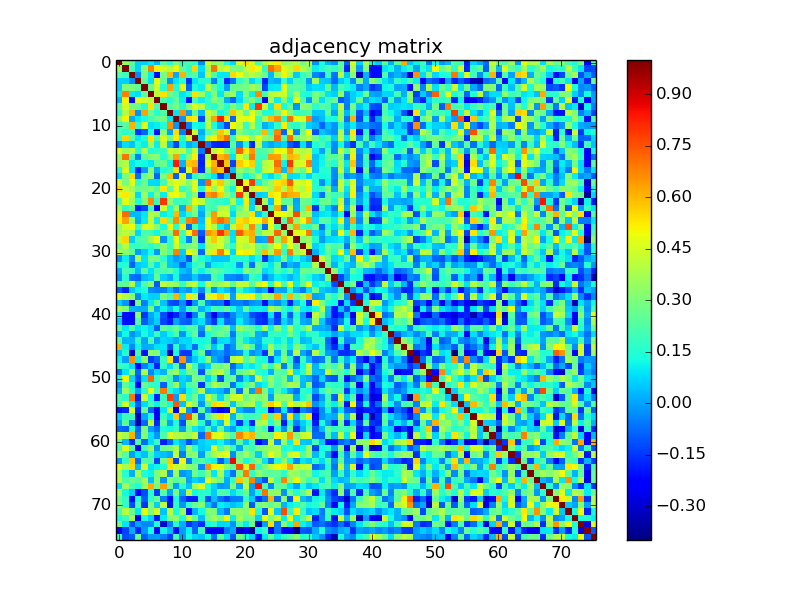

Values plotted in this chart, from the file beside it:
1.000000000000000000e+00, 3.502419999999999978e-01, 2.464189999999999992e-01, 6.494999999999999385e-02, 6.608400000000000385e-02, 1.027139999999999997e-01, 2.900399999999999853e-02, 2.428720000000000045e-01, 1.628840000000000010e-01, 3.084219999999999740e-01, 1.863460000000000116e-01, 2.160229999999999928e-01, 1.805650000000000033e-01, -2.251299999999999829e-02, 4.540509999999999824e-01, 3.372009999999999730e-01, 3.474130000000000273e-01, 1.581919999999999993e-01, 7.243600000000000039e-02, 4.640150000000000108e-01, 5.510380000000000278e-01, 4.377590000000000092e-01, 2.089219999999999966e-01, 3.794469999999999787e-01
3.502419999999999978e-01, 1.000000000000000000e+00, 1.939740000000000075e-01, 6.588600000000000012e-02, 3.100970000000000115e-01, 6.880290000000000017e-01, 5.138080000000000425e-01, 4.476149999999999851e-01, 3.931109999999999882e-01, 5.093229999999999702e-01, 2.393289999999999862e-01, 1.626940000000000053e-01, 5.539309999999999512e-01, 8.632399999999999796e-02, 3.633390000000000231e-01, 7.046949999999999603e-01, 3.928309999999999858e-01, 4.628860000000000197e-01, 2.966059999999999808e-01, 2.929550000000000209e-01, 4.110690000000000177e-01, 5.250799999999999912e-01, 4.812600000000000211e-01, 1.749179999999999902e-01
2.464189999999999992e-01, 1.939740000000000075e-01, 1.000000000000000000e+00, -2.944499999999999895e-02, 2.944209999999999883e-01, 1.043729999999999936e-01, -2.101810000000000067e-01, 2.947750000000000092e-01, 6.006139999999999812e-01, 1.668999999999999997e-02, 6.116960000000000175e-01, 2.059340000000000059e-01, 2.428810000000000136e-01, 4.904200000000000226e-02, 4.069789999999999797e-01, 2.179730000000000001e-01, 9.565899999999999403e-02, 9.452399999999999691e-02, 5.475900000000000212e-01, 4.856440000000000201e-01, 3.652630000000000043e-01, 4.012080000000000091e-01, 3.569880000000000275e-01, 2.728909999999999947e-01
6.494999999999999385e-02, 6.588600000000000012e-02, -2.944499999999999895e-02, 1.000000000000000000e+00, 2.483059999999999989e-01, 8.385399999999999798e-02, 4.853549999999999809e-01, 2.630830000000000113e-01, -1.580700000000000160e-02, 9.385000000000000286e-02, 1.655969999999999942e-01, -1.538160000000000083e-01, 9.671100000000000529e-02, 1.616539999999999921e-01, 1.594170000000000031e-01, -4.544200000000000322e-02, 1.427309999999999968e-01, -1.689239999999999908e-01, -6.080599999999999894e-02, 1.657510000000000094e-01, 2.625709999999999988e-01, 7.605299999999999561e-02, 1.445400000000000018e-01, -1.740579999999999905e-01
6.608400000000000385e-02, 3.100970000000000115e-01, 2.944209999999999883e-01, 2.483059999999999989e-01, 1.000000000000000000e+00, 2.611430000000000140e-01, 4.393880000000000008e-01, 1.497249999999999970e-01, 6.332799999999999541e-01, 1.278519999999999934e-01, 4.674730000000000274e-01, -8.521199999999999608e-02, 1.407410000000000050e-01, 1.078230000000000022e-01, 4.016440000000000010e-01, 2.443450000000000066e-01, 1.230170000000000013e-01, -8.387999999999999623e-03, 2.702459999999999862e-01, 2.741319999999999868e-01, 2.885920000000000152e-01, 3.644169999999999909e-01, 3.141709999999999781e-01, -1.198680000000000023e-01
1.027139999999999997e-01, 6.880290000000000017e-01, 1.043729999999999936e-01, 8.385399999999999798e-02, 2.611430000000000140e-01, 1.000000000000000000e+00, 4.032290000000000041e-01, 5.407750000000000057e-01, 2.668360000000000176e-01, 2.098079999999999945e-01, 9.052999999999999936e-02, 1.404100000000000070e-01, 5.365969999999999906e-01, 3.656519999999999770e-01, 1.410009999999999875e-01, 3.187999999999999723e-01, 9.898800000000000654e-02, 3.184290000000000176e-01, 3.544869999999999965e-01, 8.239200000000000690e-02, 3.038449999999999762e-01, 1.104860000000000009e-01, 6.705419999999999714e-01, 2.026219999999999966e-01
2.900399999999999853e-02, 5.138080000000000425e-01, -2.101810000000000067e-01, 4.853549999999999809e-01, 4.393880000000000008e-01, 4.032290000000000041e-01, 1.000000000000000000e+00, 2.171119999999999994e-01, 1.497239999999999960e-01, 2.655759999999999788e-01, 1.077589999999999937e-01, -1.978139999999999898e-01, 2.189109999999999945e-01, 1.056799999999999962e-01, 1.729990000000000139e-01, 3.189640000000000253e-01, 2.493440000000000101e-01, 1.354400000000000048e-02, -7.880099999999999605e-02, 7.585100000000000176e-02, 2.315840000000000121e-01, 3.143170000000000130e-01, 1.807469999999999910e-01, -2.575040000000000107e-01
2.428720000000000045e-01, 4.476149999999999851e-01, 2.947750000000000092e-01, 2.630830000000000113e-01, 1.497249999999999970e-01, 5.407750000000000057e-01, 2.171119999999999994e-01, 1.000000000000000000e+00, 2.263340000000000074e-01, 2.853499999999999925e-01, 1.526309999999999889e-01, 3.222019999999999884e-01, 4.555239999999999845e-01, 4.052959999999999896e-01, 1.825410000000000088e-01, 1.532290000000000041e-01, 2.723869999999999902e-01, 1.581950000000000023e-01, 3.044000000000000039e-01, 1.978149999999999908e-01, 5.251820000000000377e-01, 1.054869999999999974e-01, 7.965870000000000450e-01, 4.478070000000000106e-01
1.628840000000000010e-01, 3.931109999999999882e-01, 6.006139999999999812e-01, -1.580700000000000160e-02, 6.332799999999999541e-01, 2.668360000000000176e-01, 1.497239999999999960e-01, 2.263340000000000074e-01, 1.000000000000000000e+00, 9.345599999999999741e-02, 6.583569999999999700e-01, 4.270000000000000358e-03, 2.735449999999999826e-01, 3.620600000000000207e-02, 4.395979999999999888e-01, 3.423950000000000049e-01, 1.192629999999999940e-01, 1.921390000000000042e-01, 5.824989999999999890e-01, 4.225800000000000112e-01, 2.421460000000000001e-01, 4.789950000000000041e-01, 3.196149999999999824e-01, 1.464620000000000088e-01
3.084219999999999740e-01, 5.093229999999999702e-01, 1.668999999999999997e-02, 9.385000000000000286e-02, 1.278519999999999934e-01, 2.098079999999999945e-01, 2.655759999999999788e-01, 2.853499999999999925e-01, 9.345599999999999741e-02, 1.000000000000000000e+00, -1.519500000000000017e-02, 5.466269999999999740e-01, 5.209890000000000354e-01, -1.241880000000000067e-01, 3.869509999999999894e-01, 6.302470000000000017e-01, 8.332979999999999832e-01, 5.380089999999999595e-01, -8.483100000000000362e-02, 4.719800000000000106e-01, 4.831960000000000144e-01, 5.004340000000000455e-01, 1.852630000000000110e-01, 3.803750000000000187e-01
1.863460000000000116e-01, 2.393289999999999862e-01, 6.116960000000000175e-01, 1.655969999999999942e-01, 4.674730000000000274e-01, 9.052999999999999936e-02, 1.077589999999999937e-01, 1.526309999999999889e-01, 6.583569999999999700e-01, -1.519500000000000017e-02, 1.000000000000000000e+00, -4.297700000000000131e-02, 1.276549999999999907e-01, 1.104819999999999969e-01, 4.128769999999999940e-01, 1.335959999999999925e-01, 2.330300000000000080e-02, -1.206419999999999992e-01, 5.055859999999999799e-01, 4.232890000000000263e-01, 1.775059999999999971e-01, 3.958999999999999742e-01, 1.906460000000000099e-01, 2.142499999999999960e-02
2.160229999999999928e-01, 1.626940000000000053e-01, 2.059340000000000059e-01, -1.538160000000000083e-01, -8.521199999999999608e-02, 1.404100000000000070e-01, -1.978139999999999898e-01, 3.222019999999999884e-01, 4.270000000000000358e-03, 5.466269999999999740e-01, -4.297700000000000131e-02, 1.000000000000000000e+00, 4.371320000000000205e-01, 1.272900000000000073e-02, 2.086189999999999989e-01, 3.173139999999999850e-01, 5.787459999999999827e-01, 4.643010000000000193e-01, -6.187200000000000338e-02, 3.144839999999999858e-01, 2.447830000000000006e-01, 2.042920000000000014e-01, 2.325520000000000087e-01, 5.964169999999999749e-01
1.805650000000000033e-01, 5.539309999999999512e-01, 2.428810000000000136e-01, 9.671100000000000529e-02, 1.407410000000000050e-01, 5.365969999999999906e-01, 2.189109999999999945e-01, 4.555239999999999845e-01, 2.735449999999999826e-01, 5.209890000000000354e-01, 1.276549999999999907e-01, 4.371320000000000205e-01, 1.000000000000000000e+00, 5.894499999999999740e-02, 4.246099999999999874e-01, 5.182809999999999917e-01, 6.021189999999999598e-01, 7.128820000000000157e-01, 1.632270000000000110e-01, 4.554679999999999840e-01, 4.812600000000000211e-01, 3.387899999999999801e-01, 4.875169999999999781e-01, 3.262880000000000225e-01
-2.251299999999999829e-02, 8.632399999999999796e-02, 4.904200000000000226e-02, 1.616539999999999921e-01, 1.078230000000000022e-01, 3.656519999999999770e-01, 1.056799999999999962e-01, 4.052959999999999896e-01, 3.620600000000000207e-02, -1.241880000000000067e-01, 1.104819999999999969e-01, 1.272900000000000073e-02, 5.894499999999999740e-02, 1.000000000000000000e+00, -5.514800000000000257e-02, -1.674700000000000077e-01, -1.783770000000000078e-01, -1.652049999999999907e-01, 2.572650000000000214e-01, -2.128000000000000030e-02, 1.507100000000000106e-01, -1.657609999999999917e-01, 4.203000000000000069e-01, 5.517899999999999888e-02
4.540509999999999824e-01, 3.633390000000000231e-01, 4.069789999999999797e-01, 1.594170000000000031e-01, 4.016440000000000010e-01, 1.410009999999999875e-01, 1.729990000000000139e-01, 1.825410000000000088e-01, 4.395979999999999888e-01, 3.869509999999999894e-01, 4.128769999999999940e-01, 2.086189999999999989e-01, 4.246099999999999874e-01, -5.514800000000000257e-02, 1.000000000000000000e+00, 4.083430000000000115e-01, 4.868709999999999982e-01, 3.137170000000000236e-01, 1.539570000000000105e-01, 7.292490000000000361e-01, 5.302069999999999839e-01, 6.466790000000000038e-01, 2.153750000000000109e-01, 2.280260000000000065e-01
3.372009999999999730e-01, 7.046949999999999603e-01, 2.179730000000000001e-01, -4.544200000000000322e-02, 2.443450000000000066e-01, 3.187999999999999723e-01, 3.189640000000000253e-01, 1.532290000000000041e-01, 3.423950000000000049e-01, 6.302470000000000017e-01, 1.335959999999999925e-01, 3.173139999999999850e-01, 5.182809999999999917e-01, -1.674700000000000077e-01, 4.083430000000000115e-01, 1.000000000000000000e+00, 6.031570000000000542e-01, 6.434959999999999569e-01, 9.285999999999999810e-02, 4.633559999999999901e-01, 3.435170000000000168e-01, 6.925729999999999942e-01, 1.883269999999999944e-01, 1.944980000000000042e-01
3.474130000000000273e-01, 3.928309999999999858e-01, 9.565899999999999403e-02, 1.427309999999999968e-01, 1.230170000000000013e-01, 9.898800000000000654e-02, 2.493440000000000101e-01, 2.723869999999999902e-01, 1.192629999999999940e-01, 8.332979999999999832e-01, 2.330300000000000080e-02, 5.787459999999999827e-01, 6.021189999999999598e-01, -1.783770000000000078e-01, 4.868709999999999982e-01, 6.031570000000000542e-01, 1.000000000000000000e+00, 5.834730000000000194e-01, -1.273479999999999890e-01, 5.732549999999999590e-01, 5.054750000000000076e-01, 5.657710000000000239e-01, 1.661169999999999869e-01, 3.917349999999999999e-01
1.581919999999999993e-01, 4.628860000000000197e-01, 9.452399999999999691e-02, -1.689239999999999908e-01, -8.387999999999999623e-03, 3.184290000000000176e-01, 1.354400000000000048e-02, 1.581950000000000023e-01, 1.921390000000000042e-01, 5.380089999999999595e-01, -1.206419999999999992e-01, 4.643010000000000193e-01, 7.128820000000000157e-01, -1.652049999999999907e-01, 3.137170000000000236e-01, 6.434959999999999569e-01, 5.834730000000000194e-01, 1.000000000000000000e+00, 3.768799999999999928e-02, 3.408410000000000051e-01, 2.657939999999999747e-01, 3.382549999999999724e-01, 1.438619999999999899e-01, 4.134289999999999909e-01
7.243600000000000039e-02, 2.966059999999999808e-01, 5.475900000000000212e-01, -6.080599999999999894e-02, 2.702459999999999862e-01, 3.544869999999999965e-01, -7.880099999999999605e-02, 3.044000000000000039e-01, 5.824989999999999890e-01, -8.483100000000000362e-02, 5.055859999999999799e-01, -6.187200000000000338e-02, 1.632270000000000110e-01, 2.572650000000000214e-01, 1.539570000000000105e-01, 9.285999999999999810e-02, -1.273479999999999890e-01, 3.768799999999999928e-02, 1.000000000000000000e+00, 2.551320000000000254e-01, 1.201279999999999987e-01, 2.040049999999999919e-01, 3.928650000000000198e-01, 1.178450000000000053e-01
4.640150000000000108e-01, 2.929550000000000209e-01, 4.856440000000000201e-01, 1.657510000000000094e-01, 2.741319999999999868e-01, 8.239200000000000690e-02, 7.585100000000000176e-02, 1.978149999999999908e-01, 4.225800000000000112e-01, 4.719800000000000106e-01, 4.232890000000000263e-01, 3.144839999999999858e-01, 4.554679999999999840e-01, -2.128000000000000030e-02, 7.292490000000000361e-01, 4.633559999999999901e-01, 5.732549999999999590e-01, 3.408410000000000051e-01, 2.551320000000000254e-01, 1.000000000000000000e+00, 4.973929999999999740e-01, 7.876509999999999900e-01, 1.158030000000000032e-01, 2.693329999999999891e-01
5.510380000000000278e-01, 4.110690000000000177e-01, 3.652630000000000043e-01, 2.625709999999999988e-01, 2.885920000000000152e-01, 3.038449999999999762e-01, 2.315840000000000121e-01, 5.251820000000000377e-01, 2.421460000000000001e-01, 4.831960000000000144e-01, 1.775059999999999971e-01, 2.447830000000000006e-01, 4.812600000000000211e-01, 1.507100000000000106e-01, 5.302069999999999839e-01, 3.435170000000000168e-01, 5.054750000000000076e-01, 2.657939999999999747e-01, 1.201279999999999987e-01, 4.973929999999999740e-01, 1.000000000000000000e+00, 4.025799999999999934e-01, 5.221189999999999998e-01, 4.102469999999999728e-01
4.377590000000000092e-01, 5.250799999999999912e-01, 4.012080000000000091e-01, 7.605299999999999561e-02, 3.644169999999999909e-01, 1.104860000000000009e-01, 3.143170000000000130e-01, 1.054869999999999974e-01, 4.789950000000000041e-01, 5.004340000000000455e-01, 3.958999999999999742e-01, 2.042920000000000014e-01, 3.387899999999999801e-01, -1.657609999999999917e-01, 6.466790000000000038e-01, 6.925729999999999942e-01, 5.657710000000000239e-01, 3.382549999999999724e-01, 2.040049999999999919e-01, 7.876509999999999900e-01, 4.025799999999999934e-01, 1.000000000000000000e+00, 6.490600000000000536e-02, 7.352499999999999314e-02
2.089219999999999966e-01, 4.812600000000000211e-01, 3.569880000000000275e-01, 1.445400000000000018e-01, 3.141709999999999781e-01, 6.705419999999999714e-01, 1.807469999999999910e-01, 7.965870000000000450e-01, 3.196149999999999824e-01, 1.852630000000000110e-01, 1.906460000000000099e-01, 2.325520000000000087e-01, 4.875169999999999781e-01, 4.203000000000000069e-01, 2.153750000000000109e-01, 1.883269999999999944e-01, 1.661169999999999869e-01, 1.438619999999999899e-01, 3.928650000000000198e-01, 1.158030000000000032e-01, 5.221189999999999998e-01, 6.490600000000000536e-02, 1.000000000000000000e+00, 3.671530000000000071e-01
3.794469999999999787e-01, 1.749179999999999902e-01, 2.728909999999999947e-01, -1.740579999999999905e-01, -1.198680000000000023e-01, 2.026219999999999966e-01, -2.575040000000000107e-01, 4.478070000000000106e-01, 1.464620000000000088e-01, 3.803750000000000187e-01, 2.142499999999999960e-02, 5.964169999999999749e-01, 3.262880000000000225e-01, 5.517899999999999888e-02, 2.280260000000000065e-01, 1.944980000000000042e-01, 3.917349999999999999e-01, 4.134289999999999909e-01, 1.178450000000000053e-01, 2.693329999999999891e-01, 4.102469999999999728e-01, 7.352499999999999314e-02, 3.671530000000000071e-01, 1.000000000000000000e+00
4.526649999999999840e-01, 7.126109999999999944e-01, 3.017900000000000096e-02, 3.528099999999999986e-02, 9.504500000000000448e-02, 3.993309999999999915e-01, 3.678100000000000258e-01, 1.088230000000000031e-01, 1.375000000000000111e-01, 5.964199999999999502e-01, 6.856600000000000195e-02, 1.692240000000000133e-01, 2.969140000000000112e-01, 7.094999999999999744e-03, 2.891759999999999886e-01, 6.447950000000000070e-01, 4.291510000000000047e-01, 4.476359999999999784e-01, 7.527000000000000357e-02, 3.487810000000000077e-01, 3.531179999999999874e-01, 5.362620000000000164e-01, 4.516599999999999782e-02, 1.733020000000000116e-01
5.205680000000000307e-01, 6.307709999999999706e-01, 3.440489999999999937e-01, 1.677199999999999872e-02, 1.032290000000000013e-01, 4.259249999999999980e-01, 1.066929999999999962e-01, 5.504480000000000484e-01, 2.733880000000000199e-01, 6.665670000000000206e-01, 1.783589999999999898e-01, 6.752550000000000496e-01, 7.207559999999999523e-01, 4.114400000000000002e-02, 4.966729999999999756e-01, 6.354459999999999553e-01, 7.106500000000000039e-01, 6.471949999999999648e-01, 1.680449999999999999e-01, 5.402500000000000080e-01, 5.708760000000000501e-01, 5.081250000000000488e-01, 5.015680000000000138e-01, 6.217000000000000304e-01
3.457810000000000050e-01, 4.630040000000000266e-01, 5.054389999999999716e-01, 1.832529999999999992e-01, 4.589309999999999778e-01, 4.453039999999999776e-01, 3.283240000000000047e-01, 1.310570000000000068e-01, 5.087979999999999725e-01, 1.488029999999999908e-01, 5.147319999999999673e-01, -8.273800000000000598e-02, 2.083270000000000122e-01, 7.144699999999999662e-02, 4.780750000000000277e-01, 3.743810000000000193e-01, 1.120359999999999967e-01, 3.670899999999999858e-02, 4.180209999999999759e-01, 5.670800000000000285e-01, 3.850450000000000261e-01, 6.666929999999999801e-01, 2.466889999999999916e-01, -7.143900000000000250e-02
3.630109999999999726e-01, 4.035799999999999943e-01, 3.596469999999999945e-01, 6.672500000000000653e-02, 2.210890000000000077e-01, 2.006570000000000020e-01, 1.206679999999999975e-01, 2.638309999999999822e-01, 3.102190000000000225e-01, 7.150689999999999547e-01, 1.931910000000000016e-01, 5.063619999999999788e-01, 7.211899999999999977e-01, -1.025490000000000013e-01, 6.514229999999999743e-01, 5.972530000000000339e-01, 7.958020000000000094e-01, 6.368420000000000192e-01, 8.079400000000000470e-02, 7.395580000000000487e-01, 5.948130000000000361e-01, 6.125599999999999934e-01, 2.564750000000000085e-01, 4.104380000000000250e-01
4.040099999999999802e-01, 5.528349999999999653e-01, 5.854999999999999788e-02, 2.068319999999999881e-01, 2.339040000000000008e-01, 3.677110000000000101e-01, 4.943850000000000189e-01, -1.912399999999999864e-02, 1.794620000000000104e-01, 4.917190000000000172e-01, 1.560239999999999960e-01, -4.693399999999999656e-02, 3.122260000000000035e-01, -1.488440000000000041e-01, 4.184240000000000181e-01, 5.691680000000000073e-01, 4.388290000000000246e-01, 3.375690000000000079e-01, 9.211400000000000143e-02, 4.512269999999999892e-01, 4.338310000000000222e-01, 6.024829999999999908e-01, 1.066000000000000107e-03, 1.606899999999999995e-02
2.763289999999999913e-01, 3.980750000000000122e-01, 1.860799999999999954e-01, 1.859159999999999979e-01, 2.148480000000000112e-01, 1.549139999999999961e-01, 2.231740000000000113e-01, 3.280870000000000175e-01, 1.907810000000000061e-01, 4.332900000000000085e-01, 2.453750000000000098e-01, 2.879249999999999865e-01, 3.385630000000000028e-01, 9.144599999999999951e-02, 3.871950000000000114e-01, 4.030710000000000126e-01, 4.586299999999999821e-01, 2.592380000000000240e-01, 1.663660000000000139e-01, 4.325590000000000268e-01, 3.809770000000000101e-01, 4.357289999999999774e-01, 2.847180000000000266e-01, 2.431850000000000123e-01
3.800640000000000129e-01, 3.196640000000000037e-01, 2.572039999999999882e-01, -7.310999999999999791e-03, 5.833499999999999797e-02, 1.269010000000000138e-01, -1.462800000000000038e-02, 3.121979999999999755e-01, 2.281449999999999867e-01, 6.790110000000000312e-01, 5.748000000000000331e-02, 4.962159999999999904e-01, 4.017859999999999765e-01, -7.877099999999999380e-02, 4.203830000000000067e-01, 5.313980000000000370e-01, 6.891760000000000108e-01, 4.968130000000000046e-01, 7.055100000000000260e-02, 4.983690000000000064e-01, 5.227469999999999617e-01, 4.527630000000000265e-01, 2.586950000000000083e-01, 5.924249999999999794e-01
-2.586499999999999910e-02, 1.099949999999999956e-01, -3.351900000000000018e-02, 3.666739999999999999e-01, 8.844599999999999684e-02, 2.911210000000000186e-01, 2.873829999999999996e-01, 1.611489999999999867e-01, 5.481699999999999767e-02, -5.734999999999999647e-03, 3.223800000000000276e-02, -1.103630000000000028e-01, 2.726020000000000110e-01, 1.524099999999999899e-01, 1.048779999999999990e-01, 4.617199999999999777e-02, 5.155599999999999766e-02, 5.365299999999999930e-02, 1.630850000000000077e-01, 1.509949999999999903e-01, 1.572479999999999989e-01, 7.989300000000000568e-02, 1.356499999999999928e-01, -1.557939999999999880e-01
1.323469999999999924e-01, 1.483819999999999861e-01, -8.478800000000000225e-02, 6.019700000000000051e-02, 8.235900000000000165e-02, 2.322720000000000062e-01, 8.277099999999999735e-02, 2.395559999999999912e-01, 5.451799999999999702e-02, 3.547999999999999765e-02, -8.475000000000000588e-02, 4.780399999999999927e-02, 1.598179999999999878e-01, 2.160430000000000128e-01, 5.891000000000000403e-03, 1.130970000000000031e-01, 1.197000000000000008e-01, 1.551619999999999944e-01, 1.283620000000000039e-01, -2.464300000000000171e-02, 1.855259999999999965e-01, -6.613499999999999934e-02, 2.641129999999999867e-01, 1.890000000000000013e-01
2.580700000000000008e-02, 2.131520000000000081e-01, 1.822060000000000068e-01, 4.284799999999999720e-02, 2.415910000000000002e-01, 8.845699999999999397e-02, 2.046930000000000138e-01, 2.150849999999999984e-01, 2.390130000000000032e-01, 1.436600000000000099e-01, 4.305599999999999705e-02, 6.990999999999999819e-03, 2.180779999999999941e-01, 1.103940000000000060e-01, 2.038909999999999889e-01, 2.555419999999999914e-01, 2.228219999999999923e-01, 1.626350000000000018e-01, 1.405000000000000138e-01, 1.142800000000000066e-01, 3.220239999999999769e-01, 2.512469999999999981e-01, 2.776689999999999992e-01, 7.065599999999999659e-02
-1.756699999999999928e-02, 1.651440000000000130e-01, -5.928900000000000142e-02, -8.018799999999999539e-02, 3.600099999999999828e-02, 6.286899999999999433e-02, 2.595100000000000184e-01, 6.240899999999999920e-02, 9.926000000000000795e-03, 1.284659999999999969e-01, -1.701000000000000081e-02, -2.454999999999999891e-02, 5.899800000000000183e-02, -2.871399999999999994e-02, -2.724999999999999992e-02, 2.261930000000000052e-01, 1.423939999999999928e-01, -2.656899999999999887e-02, -3.632500000000000312e-02, -5.789799999999999808e-02, 1.273400000000000053e-02, 1.938149999999999873e-01, 1.451129999999999920e-01, -4.638599999999999668e-02
2.443160000000000054e-01, 2.552699999999999969e-01, 3.967919999999999781e-01, 5.840200000000000252e-02, 2.132080000000000086e-01, 3.299909999999999788e-01, -9.633400000000000296e-02, 4.104220000000000090e-01, 3.530630000000000157e-01, 3.428229999999999889e-01, 1.786159999999999970e-01, 3.757840000000000069e-01, 4.133680000000000132e-01, 1.306970000000000076e-01, 4.143479999999999941e-01, 3.080260000000000220e-01, 3.652230000000000198e-01, 4.058370000000000033e-01, 2.476089999999999958e-01, 4.177980000000000027e-01, 4.112399999999999944e-01, 2.316690000000000138e-01, 4.290220000000000145e-01, 4.943139999999999756e-01
-8.725499999999999923e-02, -1.689809999999999923e-01, 5.008200000000000152e-02, 1.124509999999999954e-01, 1.441209999999999991e-01, -3.044499999999999984e-02, -4.567600000000000132e-02, -5.151300000000000323e-02, 3.294500000000000206e-02, -6.247300000000000075e-02, 1.835600000000000079e-02, -1.220399999999999957e-02, 9.783300000000000329e-02, -3.471300000000000080e-02, 2.182560000000000056e-01, -2.371399999999999897e-02, 9.550999999999999768e-02, 5.376800000000000329e-02, -3.567200000000000232e-02, 1.970020000000000104e-01, 9.182600000000000484e-02, 5.557399999999999840e-02, -1.913099999999999870e-02, 2.028399999999999995e-02
4.601089999999999902e-01, 3.921950000000000158e-01, 3.247570000000000179e-01, -2.952000000000000110e-02, 1.004799999999999999e-01, 6.313699999999999868e-02, 6.164100000000000135e-02, 2.973489999999999744e-01, 2.098129999999999995e-01, 6.063039999999999541e-01, 1.042270000000000002e-01, 5.305659999999999821e-01, 4.192859999999999920e-01, -1.507340000000000069e-01, 4.440259999999999763e-01, 5.142600000000000504e-01, 5.821140000000000203e-01, 4.279609999999999803e-01, 1.353000000000000036e-03, 4.568070000000000186e-01, 4.745019999999999794e-01, 5.167580000000000506e-01, 2.296499999999999930e-01, 3.989079999999999848e-01
6.556399999999999728e-02, -1.219399999999999998e-02, -3.205740000000000256e-01, 2.942339999999999955e-01, -4.668400000000000327e-02, 1.003750000000000059e-01, 2.582059999999999911e-01, 4.757200000000000317e-02, -1.137259999999999938e-01, -1.296730000000000105e-01, -2.207800000000000040e-02, -2.056469999999999965e-01, -1.030099999999999939e-02, 2.142100000000000115e-01, -3.550299999999999984e-02, -6.828399999999999748e-02, -5.892399999999999721e-02, -1.996850000000000014e-01, -4.623499999999999832e-02, -4.117500000000000326e-02, -7.086099999999999344e-02, -2.544400000000000134e-02, 4.780000000000000178e-04, -2.021679999999999866e-01
3.690950000000000064e-01, 3.173560000000000270e-01, 2.589800000000000088e-02, 7.865999999999999728e-03, 1.519599999999999944e-02, 2.805320000000000036e-01, 2.305000000000000191e-03, 1.127910000000000024e-01, 3.571300000000000169e-02, 1.345399999999999929e-01, -4.886999999999999851e-03, 1.631350000000000022e-01, 2.373349999999999904e-01, 2.072299999999999837e-02, 9.416900000000000270e-02, 2.185829999999999995e-01, 1.740980000000000028e-01, 2.614319999999999977e-01, 1.266710000000000058e-01, 5.205599999999999811e-02, 2.501220000000000110e-01, 9.958699999999999497e-02, 1.100850000000000023e-01, 9.489100000000000312e-02
1.110420000000000018e-01, -1.988310000000000077e-01, -2.092859999999999998e-01, 3.298740000000000006e-01, -1.482940000000000091e-01, 7.180999999999999883e-03, 8.286599999999999522e-02, -1.134769999999999945e-01, -2.580879999999999841e-01, -1.774030000000000051e-01, -6.901999999999999802e-02, -2.137030000000000041e-01, -4.980500000000000205e-02, 1.971660000000000079e-01, -8.421599999999999919e-02, -2.611930000000000085e-01, -8.326400000000000468e-02, -1.325189999999999979e-01, -3.856600000000000306e-02, 5.412299999999999750e-02, 2.390799999999999870e-02, -1.151579999999999965e-01, -1.573720000000000119e-01, -1.816510000000000069e-01
5.838999999999999746e-02, -2.060279999999999889e-01, -2.058000000000000107e-01, 2.336560000000000026e-01, -9.946900000000000186e-02, -5.930000000000000375e-03, 6.396300000000000596e-02, -1.275179999999999925e-01, -1.796699999999999964e-01, 9.150000000000000147e-04, -8.163099999999999523e-02, -9.790400000000000491e-02, 3.971700000000000230e-02, 9.205699999999999994e-02, -5.246399999999999675e-02, -1.469219999999999970e-01, 8.864600000000000257e-02, -7.691000000000000614e-02, -5.945899999999999797e-02, 1.072810000000000014e-01, 2.228700000000000125e-02, -3.839200000000000251e-02, -1.488530000000000131e-01, -1.663959999999999884e-01
2.449429999999999941e-01, 9.712899999999999312e-02, 2.229039999999999910e-01, 8.843800000000000272e-02, 1.174990000000000062e-01, 7.367400000000000337e-02, -9.402299999999999547e-02, 2.434499999999999997e-01, 2.066610000000000114e-01, 2.596700000000000119e-01, 1.357260000000000133e-01, 2.139919999999999878e-01, 2.276400000000000090e-01, -1.427800000000000076e-02, 3.322169999999999845e-01, 2.018639999999999879e-01, 2.362640000000000018e-01, 3.005349999999999966e-01, 4.324000000000000066e-02, 3.443950000000000067e-01, 2.786980000000000013e-01, 2.502449999999999952e-01, 1.445510000000000128e-01, 3.764959999999999973e-01
2.328399999999999914e-02, 1.216720000000000024e-01, -1.756699999999999928e-02, 3.537499999999999672e-02, 1.361290000000000000e-01, 7.023799999999999488e-02, 1.916120000000000045e-01, 5.636599999999999944e-02, 1.241389999999999993e-01, 2.235189999999999955e-01, -1.837499999999999897e-02, 1.410879999999999912e-01, 2.466740000000000044e-01, -7.303600000000000370e-02, 1.385909999999999920e-01, 2.250959999999999905e-01, 2.785230000000000206e-01, 2.241039999999999976e-01, -5.398100000000000120e-02, 2.025260000000000116e-01, 1.697819999999999885e-01, 2.502599999999999825e-01, 2.264499999999999846e-02, -4.897000000000000311e-03
2.377479999999999871e-01, 2.269300000000000136e-02, 2.292800000000000046e-02, 1.701179999999999914e-01, 2.625000000000000163e-03, 2.076099999999999890e-01, -4.152000000000000308e-03, 7.543700000000000405e-02, 5.999800000000000272e-02, 1.470800000000000059e-02, 7.906499999999999639e-02, 7.223400000000000654e-02, 1.390859999999999874e-01, 1.244009999999999977e-01, 1.483170000000000044e-01, -7.248300000000000576e-02, 7.812099999999999600e-02, 9.173499999999999710e-02, -2.173000000000000018e-03, 2.304869999999999974e-01, 1.035120000000000068e-01, 4.508899999999999714e-02, 1.857200000000000170e-02, 1.559290000000000120e-01
6.135880000000000223e-01, 1.061409999999999992e-01, -3.590399999999999842e-02, 1.189729999999999954e-01, 1.641899999999999957e-02, 2.213000000000000037e-02, 9.127699999999999703e-02, 9.711999999999999800e-02, -1.037399999999999989e-01, 1.670679999999999943e-01, 9.579000000000000709e-03, 8.698000000000000176e-02, -7.531400000000000594e-02, 1.402920000000000000e-01, 2.368619999999999892e-01, 4.983200000000000129e-02, 1.552820000000000034e-01, -8.087199999999999944e-02, -2.020200000000000121e-02, 2.356999999999999929e-01, 3.509760000000000102e-01, 2.248590000000000033e-01, -4.418000000000000052e-03, 8.950700000000000323e-02
4.851199999999999957e-02, 1.572189999999999976e-01, -3.101940000000000253e-01, 2.187270000000000048e-01, -1.959539999999999893e-01, 3.282209999999999850e-01, 3.129509999999999792e-01, 7.667699999999999516e-02, -3.240000000000000102e-01, 1.292729999999999990e-01, -1.446880000000000110e-01, -1.450410000000000033e-01, 1.138979999999999992e-01, 2.473589999999999955e-01, -9.524599999999999733e-02, -2.239299999999999971e-02, -7.348000000000000365e-03, -7.307400000000000007e-02, -3.875900000000000178e-02, -2.051599999999999951e-02, 1.454660000000000120e-01, -2.177600000000000022e-02, 1.862000000000000113e-02, -1.486020000000000119e-01
1.144430000000000031e-01, -5.619999999999999996e-04, 6.588530000000000220e-01, 1.089480000000000032e-01, 3.344289999999999763e-01, -1.376729999999999898e-01, -8.513500000000000234e-02, 1.868479999999999863e-01, 5.368340000000000334e-01, -1.419090000000000074e-01, 6.564470000000000027e-01, -5.164300000000000140e-02, 5.059099999999999708e-02, 1.293850000000000000e-01, 3.233190000000000230e-01, 1.913600000000000023e-02, -3.577899999999999830e-02, -1.095119999999999982e-01, 3.950060000000000238e-01, 4.408860000000000001e-01, 2.178700000000000081e-01, 3.355500000000000149e-01, 1.583529999999999938e-01, 1.297840000000000105e-01
1.971980000000000122e-01, 1.592659999999999909e-01, 8.083999999999999519e-02, -2.203600000000000003e-01, -4.116100000000000314e-02, 5.601500000000000229e-02, -1.772060000000000024e-01, 1.761169999999999958e-01, 7.605199999999999461e-02, 2.473660000000000025e-01, -7.250600000000000100e-02, 3.952760000000000162e-01, 1.926160000000000094e-01, -1.729999999999999984e-03, 6.453699999999999715e-02, 3.051570000000000116e-01, 2.820039999999999769e-01, 3.317680000000000073e-01, -7.869600000000000206e-02, 4.440000000000000197e-02, 1.263299999999999979e-01, 9.854200000000000459e-02, 1.578620000000000023e-01, 3.245730000000000004e-01
-5.877899999999999792e-02, 9.249400000000000677e-02, 3.102809999999999735e-01, -7.475400000000000100e-02, 3.813500000000000223e-01, -3.949699999999999739e-02, 7.197000000000000619e-02, 2.590100000000000041e-02, 2.941389999999999838e-01, 3.582230000000000136e-01, 1.161330000000000001e-01, 2.826699999999999768e-01, 2.717399999999999816e-01, -1.101690000000000030e-01, 2.674000000000000266e-01, 3.660720000000000085e-01, 4.129849999999999910e-01, 2.530160000000000187e-01, -2.170599999999999960e-02, 2.551999999999999824e-01, 3.050340000000000273e-01, 3.718790000000000151e-01, 1.645250000000000046e-01, 1.287339999999999873e-01
1.221280000000000004e-01, 5.049439999999999484e-01, 7.390399999999999747e-02, -1.186839999999999978e-01, 8.657399999999999818e-02, 7.294310000000000516e-01, 1.792829999999999979e-01, 2.878439999999999888e-01, 1.983530000000000015e-01, -1.566800000000000137e-02, 6.683000000000000052e-02, 3.877799999999999997e-02, 2.990300000000000180e-01, 2.642300000000000204e-01, 6.990399999999999392e-02, 1.905719999999999914e-01, -1.156890000000000002e-01, 2.157219999999999971e-01, 2.891139999999999821e-01, -4.952700000000000158e-02, 1.029359999999999997e-01, 1.912099999999999911e-02, 4.425859999999999794e-01, 1.838680000000000037e-01
-1.052699999999999990e-02, 2.478440000000000087e-01, 1.306849999999999956e-01, -2.277049999999999907e-01, 2.706930000000000169e-01, 1.849320000000000130e-01, 1.621170000000000111e-01, -8.823899999999999799e-02, 2.075960000000000027e-01, 3.713310000000000222e-01, 6.129099999999999826e-02, 2.291940000000000088e-01, 2.511439999999999784e-01, -1.486580000000000124e-01, 2.052239999999999898e-01, 3.961399999999999921e-01, 3.155209999999999959e-01, 2.947770000000000112e-01, -6.314400000000000568e-02, 1.258579999999999977e-01, 2.294619999999999993e-01, 3.119950000000000223e-01, 7.622600000000000209e-02, 1.192129999999999995e-01
3.222400000000000264e-02, 3.532480000000000064e-01, 1.585080000000000100e-01, 1.441999999999999922e-03, 1.617760000000000031e-01, 4.859089999999999798e-01, 2.045109999999999983e-01, 6.913190000000000168e-01, 1.320749999999999980e-01, 8.276300000000000323e-02, 8.552999999999999839e-03, 1.248879999999999990e-01, 1.995109999999999939e-01, 3.849799999999999889e-01, 3.578400000000000331e-02, 5.286600000000000327e-02, 2.564100000000000060e-02, -4.558500000000000052e-02, 2.763059999999999961e-01, -6.541099999999999692e-02, 3.481469999999999843e-01, -1.984000000000000086e-03, 7.023099999999999898e-01, 2.918089999999999851e-01
2.268900000000000083e-01, 1.623070000000000068e-01, 6.971469999999999612e-01, -1.692009999999999903e-01, 4.426160000000000094e-01, 1.295840000000000047e-01, -1.791250000000000064e-01, 1.869409999999999961e-01, 7.825140000000000429e-01, -9.022000000000000505e-03, 5.460260000000000113e-01, 1.615920000000000134e-01, 2.863010000000000277e-01, 5.510600000000000220e-02, 4.291420000000000234e-01, 2.591180000000000150e-01, 6.640100000000000169e-02, 2.688050000000000161e-01, 4.333440000000000070e-01, 4.470520000000000049e-01, 2.624670000000000059e-01, 3.573529999999999762e-01, 2.917159999999999753e-01, 3.468910000000000049e-01
1.832650000000000112e-01, 4.430149999999999921e-01, 1.141650000000000026e-01, -9.422600000000000420e-02, 8.081000000000000683e-02, 2.170159999999999867e-01, 1.126469999999999971e-01, 2.380990000000000051e-01, 1.222400000000000014e-01, 7.422520000000000229e-01, 4.954000000000000070e-02, 4.646850000000000147e-01, 3.229469999999999841e-01, -1.526500000000000079e-02, 2.451019999999999865e-01, 5.503339999999999899e-01, 5.352430000000000243e-01, 3.891519999999999979e-01, 5.049300000000000316e-02, 2.975490000000000079e-01, 3.712369999999999837e-01, 3.995000000000000218e-01, 1.444280000000000008e-01, 3.497439999999999993e-01
-1.890050000000000063e-01, -1.670840000000000103e-01, 4.630589999999999984e-01, -1.658860000000000057e-01, 2.698150000000000270e-01, -8.055900000000000560e-02, -2.537510000000000043e-01, 9.695800000000000252e-02, 4.392229999999999746e-01, -2.308810000000000029e-01, 5.025359999999999827e-01, -2.046800000000000008e-02, -1.530430000000000124e-01, 2.461039999999999894e-01, -1.217200000000000053e-02, -1.873299999999999965e-01, -2.605480000000000018e-01, -2.037440000000000084e-01, 5.108479999999999688e-01, 2.316299999999999956e-02, -3.270100000000000090e-02, -3.941000000000000059e-02, 1.521190000000000042e-01, 1.383379999999999888e-01
7.069599999999999496e-02, 1.846309999999999896e-01, 1.973380000000000134e-01, -3.253550000000000053e-01, 8.248999999999999388e-03, 1.438889999999999891e-01, -2.429119999999999890e-01, 1.913289999999999991e-01, 8.933199999999999474e-02, 5.791809999999999459e-01, -2.109899999999999970e-02, 7.547380000000000200e-01, 3.936419999999999919e-01, -6.691300000000000026e-02, 2.460600000000000009e-01, 3.789810000000000123e-01, 5.440800000000000081e-01, 4.925999999999999823e-01, 2.609900000000000067e-02, 2.844459999999999766e-01, 1.884319999999999884e-01, 2.017279999999999907e-01, 2.052420000000000078e-01, 5.771100000000000119e-01
1.384799999999999920e-02, 2.559910000000000241e-01, -2.281800000000000148e-02, -3.528620000000000090e-01, -7.836999999999999522e-02, 4.111480000000000135e-01, -1.673719999999999930e-01, 2.598699999999999899e-01, 2.090999999999999977e-03, 1.411280000000000034e-01, -1.234179999999999999e-01, 3.276220000000000243e-01, 4.015469999999999873e-01, 1.614190000000000069e-01, -4.857500000000000012e-02, 1.319170000000000065e-01, 4.405400000000000288e-02, 4.614530000000000021e-01, 9.363599999999999701e-02, -1.482380000000000086e-01, 1.034059999999999979e-01, -1.747700000000000087e-01, 3.643370000000000219e-01, 4.086710000000000065e-01
-7.522500000000000020e-02, -9.081500000000000683e-02, 1.565229999999999955e-01, -7.560999999999999666e-02, 3.063089999999999979e-01, -7.159999999999999698e-03, -7.169399999999999384e-02, 1.509079999999999866e-01, 1.247000000000000053e-01, 1.994650000000000034e-01, -8.729999999999999913e-03, 2.609420000000000073e-01, 1.026490000000000041e-01, 5.540400000000000186e-02, 2.037210000000000132e-01, 4.092200000000000004e-02, 2.577079999999999926e-01, 3.977499999999999786e-02, -5.344999999999999925e-03, 1.174990000000000062e-01, 1.681269999999999987e-01, 7.778200000000000391e-02, 2.784829999999999806e-01, 2.001110000000000111e-01
4.289720000000000200e-01, 3.689600000000000102e-01, 6.040149999999999686e-01, -4.619000000000000189e-02, 3.160009999999999764e-01, 8.543399999999999606e-02, -1.242399999999999928e-02, 2.173180000000000112e-01, 4.577289999999999970e-01, 3.933039999999999869e-01, 3.826769999999999894e-01, 3.357020000000000004e-01, 4.266599999999999837e-01, -7.407299999999999995e-02, 7.131340000000000456e-01, 4.606759999999999744e-01, 4.649900000000000144e-01, 3.375400000000000067e-01, 2.127829999999999999e-01, 6.777819999999999956e-01, 5.656999999999999806e-01, 6.022319999999999895e-01, 2.839929999999999954e-01, 3.184830000000000161e-01
2.552519999999999789e-01, 3.485900000000000110e-02, -1.539129999999999943e-01, 2.323570000000000080e-01, -7.444800000000000029e-02, 7.936100000000000099e-02, 1.867810000000000026e-01, -1.800249999999999906e-01, -7.167600000000000360e-02, 9.395299999999999485e-02, 2.719200000000000089e-02, -1.099490000000000051e-01, -1.479699999999999939e-02, 6.134099999999999969e-02, 9.140500000000000014e-02, 7.830700000000000160e-02, 1.158779999999999949e-01, 4.158099999999999991e-02, -1.356800000000000020e-02, 2.307669999999999999e-01, 5.891799999999999815e-02, 1.972619999999999929e-01, -2.418399999999999994e-01, -1.356189999999999896e-01
... 15 more rows
